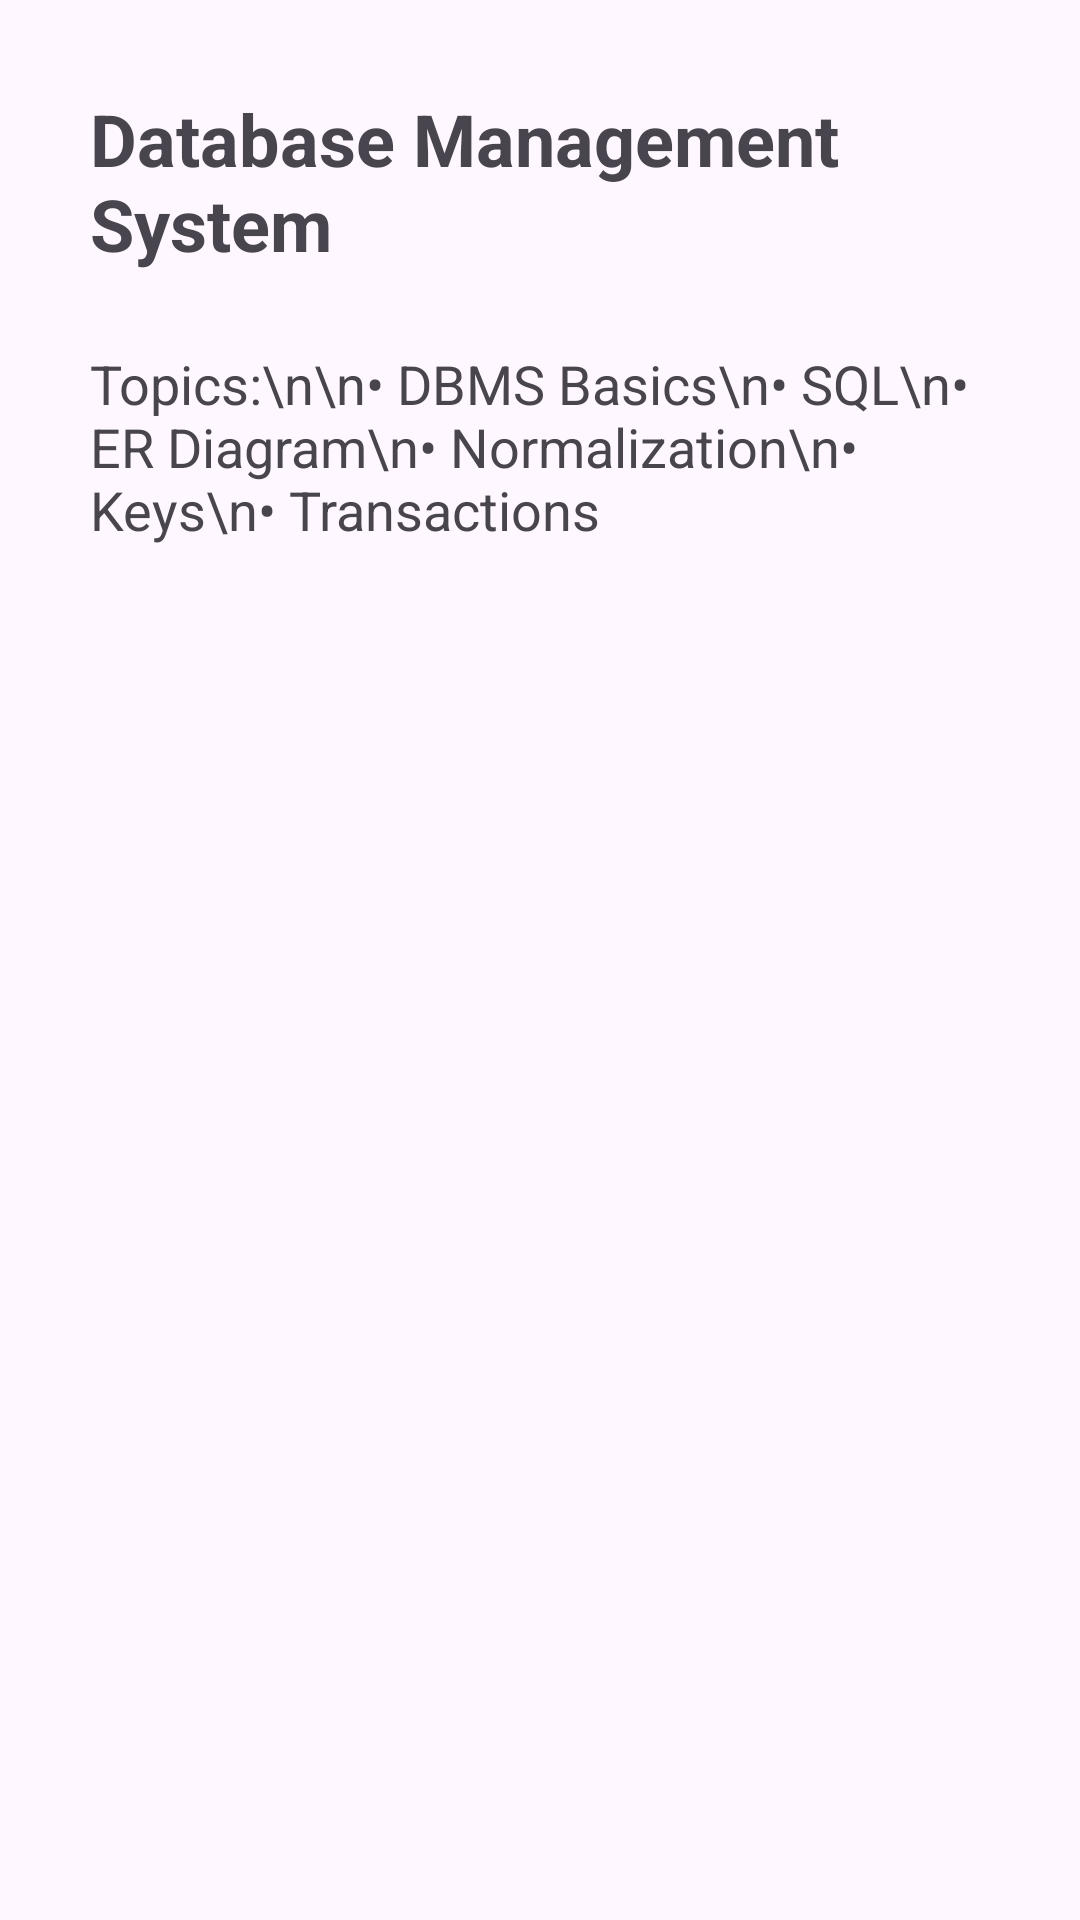

Write the Android layout XML for this screen, with the resource values it uses.
<!-- AndroidManifest.xml: application theme Theme.StudyStreak -->
<!-- res/layout/activity_dbmsactivity.xml -->
<?xml version="1.0" encoding="utf-8"?>
<LinearLayout
    xmlns:android="http://schemas.android.com/apk/res/android"
    android:layout_width="match_parent"
    android:layout_height="match_parent"
    android:orientation="vertical"
    android:padding="30dp">

    <TextView
        android:layout_width="wrap_content"
        android:layout_height="wrap_content"
        android:text="Database Management System"
        android:textSize="24sp"
        android:textStyle="bold"
        android:layout_gravity="center"
        android:layout_marginBottom="25dp"/>

    <TextView
        android:layout_width="match_parent"
        android:layout_height="wrap_content"
        android:text="Topics:\n\n• DBMS Basics\n• SQL\n• ER Diagram\n• Normalization\n• Keys\n• Transactions"
        android:textSize="18sp"/>

</LinearLayout>
<!-- resources referenced by this layout -->
<resources>
  <style name="Theme.StudyStreak" parent="Base.Theme.StudyStreak" />
  <style name="Base.Theme.StudyStreak" parent="Theme.Material3.DayNight.NoActionBar">
          
          
      </style>
</resources>
